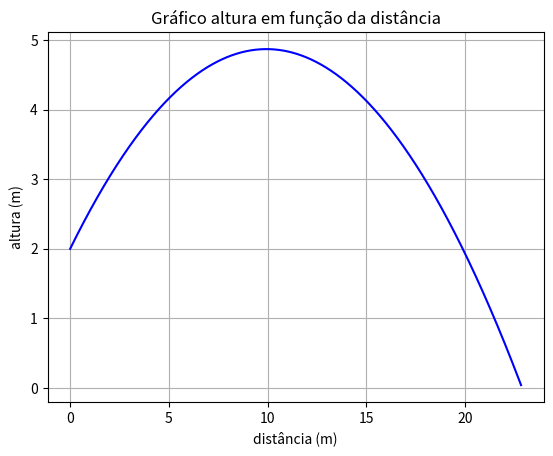

Write the Python code that produced this figure.
import numpy as np
import matplotlib.pyplot as plt

y0 = 2    # m
x0 = 0    # m
ang = np.radians(30)
v0 = 15
v0x = v0 * np.cos(ang)      # m/s
v0y = v0 * np.sin(ang)
g = 9.8     # m/s^2
vT = 20   # m/s

dt = 0.0001
ti = 0
tf = 1.758

n = int((tf-ti)/dt)

D = g/(vT**2)
t = np.zeros(n+1)
t[0] = ti
x = np.empty(n+1)
y = np.empty(n+1)
x[0] = x0
y[0] = y0
v = np.empty(n+1)
v[0] = v0
vy = np.empty(n+1)
vx = np.empty(n+1)
vy[0] = v0y
vx[0] = v0x
ax = np.empty(n+1)
ay = np.empty(n+1)
ax[0] = 0
ay[0] = -g

for i in range(n):
    t[i+1]=t[i]+dt
    ay[i] = -g - D*vy[i]*v[i]
    ax[i] = - D*vx[i]*v[i]
    y[i+1] = y[i] + vy[i]*dt
    x[i+1] = x[i] + vx[i]*dt
    vx[i+1] = vx[i] + ax[i]*dt
    vy[i+1] = vy[i] + ay[i]*dt
    
for n in range(n):
    if 3-2*dt< y[n] < 3+2*dt:
        print("O objeto atinge a altura de y=3 metros em")
        print("Tempo:", round(t[n], 2), "s")
        print("Ditância eixo x:", round(x[n], 2), "m")


# O Alcance é máximo quando sen(2*angulo) for o maior possivel
# sendo assim, quando o ângulo de lançamento é 45°, o valor do seno contabilizado
# é o seno de 90° (sen2.45º = sen90º = 1), e o alcance é o máximo possível.
angulo_melhor = 45 

plt.title("Gráfico altura em função da distância")
plt.xlabel("distância (m)")
plt.ylabel("altura (m)")
plt.grid()
plt.plot(x, y, color = "blue")

plt.show()